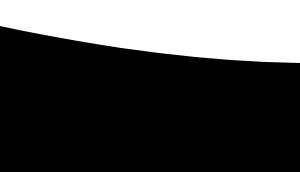
t = 0.00 s
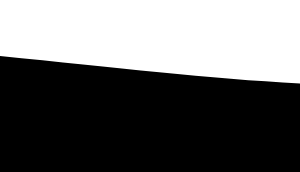
t = 1.67 s
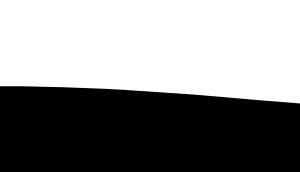
t = 3.33 s
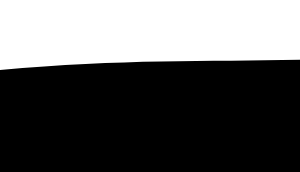
t = 5.00 s
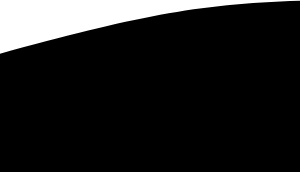
t = 6.67 s
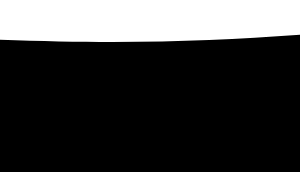
t = 8.33 s

The animated SVG that drew these frames (rendered in a browser with its animation timeline set to each time). Animation: 1 SMIL element (animate=1); one cycle of 10.00 s, repeats indefinitely.

<svg width="100%" height="172" fill="none" xmlns="http://www.w3.org/2000/svg">
    <path fill="black">
      <animate
        repeatCount="indefinite"
        fill="freeze"
        attributeName="d"
        dur="10s"
        values="M0 25.9086C277 84.5821 433 65.736 720 25.9086C934.818 -3.9019 1214.06 -5.23669 1442 8.06597C2079 45.2421 2208 63.5007 2560 25.9088V171.91L0 171.91V25.9086Z;
        M0 86.3149C316 86.315 444 159.155 884 51.1554C1324 -56.8446 1320.29 34.1214 1538 70.4063C1814 116.407 2156 188.408 2560 86.315V232.317L0 232.316V86.3149Z;
        M0 53.6584C158 11.0001 213 0 363 0C513 0 855.555 115.001 1154 115.001C1440 115.001 1626 -38.0004 2560 53.6585V199.66L0 199.66V53.6584Z;
        
        M0 25.9086C277 84.5821 433 65.736 720 25.9086C934.818 -3.9019 1214.06 -5.23669 1442 8.06597C2079 45.2421 2208 63.5007 2560 25.9088V171.91L0 171.91V25.9086Z
        "
      />
    </path>
</svg>
